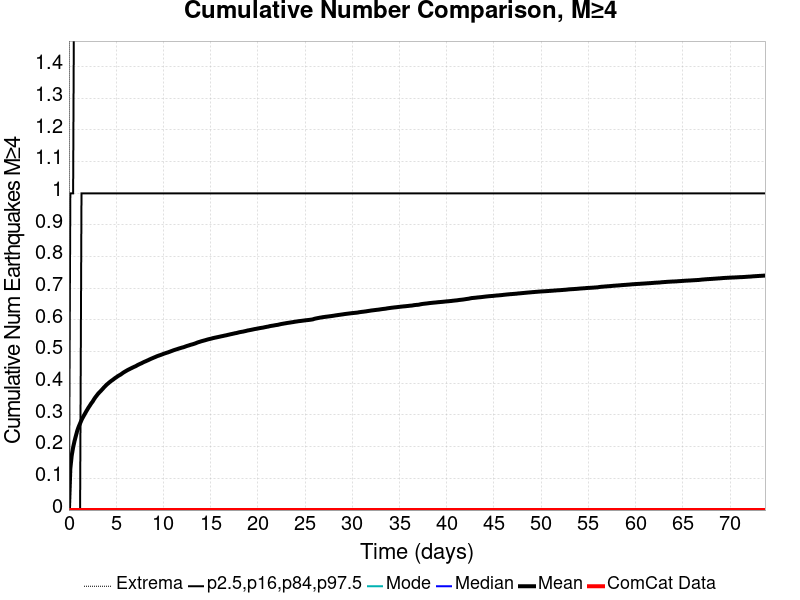

The file beside this chart, header and first rows:
Time (days), ComCat Data, Simulation Mean, Simulation Median, Simulation Mode, Simulation Minimum, Simulation Maximum, 2.5 %-ile, 16 %-ile, 84 %-ile, 97.5 %-ile
0.0, 0.0, 0.0, 0.0, 0.0, 0.0, 0.0, 0.0, 0.0, 0.0, 0.0
0.1477, 0.0, 0.1306, 0.0, 0.0, 0.0, 75.0, 0.0, 0.0, 0.0, 1.0
0.2954, 0.0, 0.1724, 0.0, 0.0, 0.0, 89.0, 0.0, 0.0, 0.0, 1.0
0.4431, 0.0, 0.1979, 0.0, 0.0, 0.0, 92.0, 0.0, 0.0, 0.0, 1.0
0.5908, 0.0, 0.2178, 0.0, 0.0, 0.0, 99.0, 0.0, 0.0, 0.0, 2.0
0.7385, 0.0, 0.2347, 0.0, 0.0, 0.0, 104.0, 0.0, 0.0, 0.0, 2.0
0.8862, 0.0, 0.2511, 0.0, 0.0, 0.0, 105.0, 0.0, 0.0, 0.0, 2.0
1.034, 0.0, 0.2633, 0.0, 0.0, 0.0, 111.0, 0.0, 0.0, 0.0, 2.0
1.182, 0.0, 0.2737, 0.0, 0.0, 0.0, 115.0, 0.0, 0.0, 0.0, 2.0
1.329, 0.0, 0.2841, 0.0, 0.0, 0.0, 130.0, 0.0, 0.0, 1.0, 2.0
1.477, 0.0, 0.2928, 0.0, 0.0, 0.0, 135.0, 0.0, 0.0, 1.0, 2.0
1.625, 0.0, 0.3005, 0.0, 0.0, 0.0, 138.0, 0.0, 0.0, 1.0, 2.0
1.772, 0.0, 0.3085, 0.0, 0.0, 0.0, 142.0, 0.0, 0.0, 1.0, 2.0
1.92, 0.0, 0.316, 0.0, 0.0, 0.0, 143.0, 0.0, 0.0, 1.0, 2.0
2.068, 0.0, 0.3234, 0.0, 0.0, 0.0, 147.0, 0.0, 0.0, 1.0, 2.0
2.216, 0.0, 0.3301, 0.0, 0.0, 0.0, 149.0, 0.0, 0.0, 1.0, 2.0
2.363, 0.0, 0.3369, 0.0, 0.0, 0.0, 151.0, 0.0, 0.0, 1.0, 2.0
2.511, 0.0, 0.3427, 0.0, 0.0, 0.0, 151.0, 0.0, 0.0, 1.0, 2.0
2.659, 0.0, 0.35, 0.0, 0.0, 0.0, 153.0, 0.0, 0.0, 1.0, 2.0
2.806, 0.0, 0.3565, 0.0, 0.0, 0.0, 153.0, 0.0, 0.0, 1.0, 2.0
2.954, 0.0, 0.3621, 0.0, 0.0, 0.0, 162.0, 0.0, 0.0, 1.0, 2.0
3.102, 0.0, 0.3678, 0.0, 0.0, 0.0, 167.0, 0.0, 0.0, 1.0, 2.0
3.249, 0.0, 0.3723, 0.0, 0.0, 0.0, 173.0, 0.0, 0.0, 1.0, 2.0
3.397, 0.0, 0.377, 0.0, 0.0, 0.0, 182.0, 0.0, 0.0, 1.0, 2.0
3.545, 0.0, 0.3817, 0.0, 0.0, 0.0, 185.0, 0.0, 0.0, 1.0, 2.0
3.693, 0.0, 0.3867, 0.0, 0.0, 0.0, 192.0, 0.0, 0.0, 1.0, 2.0
3.84, 0.0, 0.3913, 0.0, 0.0, 0.0, 196.0, 0.0, 0.0, 1.0, 2.0
3.988, 0.0, 0.3958, 0.0, 0.0, 0.0, 196.0, 0.0, 0.0, 1.0, 2.0
4.136, 0.0, 0.3994, 0.0, 0.0, 0.0, 199.0, 0.0, 0.0, 1.0, 2.0
4.283, 0.0, 0.4033, 0.0, 0.0, 0.0, 200.0, 0.0, 0.0, 1.0, 2.0
4.431, 0.0, 0.4068, 0.0, 0.0, 0.0, 201.0, 0.0, 0.0, 1.0, 2.0
4.579, 0.0, 0.4099, 0.0, 0.0, 0.0, 205.0, 0.0, 0.0, 1.0, 2.0
4.726, 0.0, 0.4132, 0.0, 0.0, 0.0, 208.0, 0.0, 0.0, 1.0, 2.0
4.874, 0.0, 0.4166, 0.0, 0.0, 0.0, 212.0, 0.0, 0.0, 1.0, 2.0
5.022, 0.0, 0.4195, 0.0, 0.0, 0.0, 213.0, 0.0, 0.0, 1.0, 2.0
5.17, 0.0, 0.4226, 0.0, 0.0, 0.0, 214.0, 0.0, 0.0, 1.0, 2.0
5.317, 0.0, 0.4253, 0.0, 0.0, 0.0, 214.0, 0.0, 0.0, 1.0, 2.0
5.465, 0.0, 0.4278, 0.0, 0.0, 0.0, 216.0, 0.0, 0.0, 1.0, 2.0
5.613, 0.0, 0.4309, 0.0, 0.0, 0.0, 219.0, 0.0, 0.0, 1.0, 2.0
5.76, 0.0, 0.4341, 0.0, 0.0, 0.0, 222.0, 0.0, 0.0, 1.0, 2.0
5.908, 0.0, 0.4368, 0.0, 0.0, 0.0, 223.0, 0.0, 0.0, 1.0, 2.0
6.056, 0.0, 0.4394, 0.0, 0.0, 0.0, 223.0, 0.0, 0.0, 1.0, 2.0
6.203, 0.0, 0.4419, 0.0, 0.0, 0.0, 224.0, 0.0, 0.0, 1.0, 2.0
6.351, 0.0, 0.4441, 0.0, 0.0, 0.0, 225.0, 0.0, 0.0, 1.0, 2.0
6.499, 0.0, 0.4464, 0.0, 0.0, 0.0, 225.0, 0.0, 0.0, 1.0, 2.0
6.647, 0.0, 0.4485, 0.0, 0.0, 0.0, 226.0, 0.0, 0.0, 1.0, 2.0
6.794, 0.0, 0.4507, 0.0, 0.0, 0.0, 226.0, 0.0, 0.0, 1.0, 2.0
6.942, 0.0, 0.4528, 0.0, 0.0, 0.0, 227.0, 0.0, 0.0, 1.0, 2.0
7.09, 0.0, 0.4546, 0.0, 0.0, 0.0, 227.0, 0.0, 0.0, 1.0, 2.0
7.237, 0.0, 0.4573, 0.0, 0.0, 0.0, 228.0, 0.0, 0.0, 1.0, 2.0
7.385, 0.0, 0.4596, 0.0, 0.0, 0.0, 229.0, 0.0, 0.0, 1.0, 2.0
7.533, 0.0, 0.4617, 0.0, 0.0, 0.0, 229.0, 0.0, 0.0, 1.0, 2.0
7.68, 0.0, 0.4635, 0.0, 0.0, 0.0, 231.0, 0.0, 0.0, 1.0, 2.0
7.828, 0.0, 0.4659, 0.0, 0.0, 0.0, 231.0, 0.0, 0.0, 1.0, 2.0
7.976, 0.0, 0.468, 0.0, 0.0, 0.0, 231.0, 0.0, 0.0, 1.0, 2.0
8.124, 0.0, 0.4698, 0.0, 0.0, 0.0, 232.0, 0.0, 0.0, 1.0, 2.0
8.271, 0.0, 0.4719, 0.0, 0.0, 0.0, 234.0, 0.0, 0.0, 1.0, 2.0
8.419, 0.0, 0.4738, 0.0, 0.0, 0.0, 235.0, 0.0, 0.0, 1.0, 2.0
8.567, 0.0, 0.476, 0.0, 0.0, 0.0, 236.0, 0.0, 0.0, 1.0, 2.0
8.714, 0.0, 0.4779, 0.0, 0.0, 0.0, 237.0, 0.0, 0.0, 1.0, 2.0
... 440 more rows
